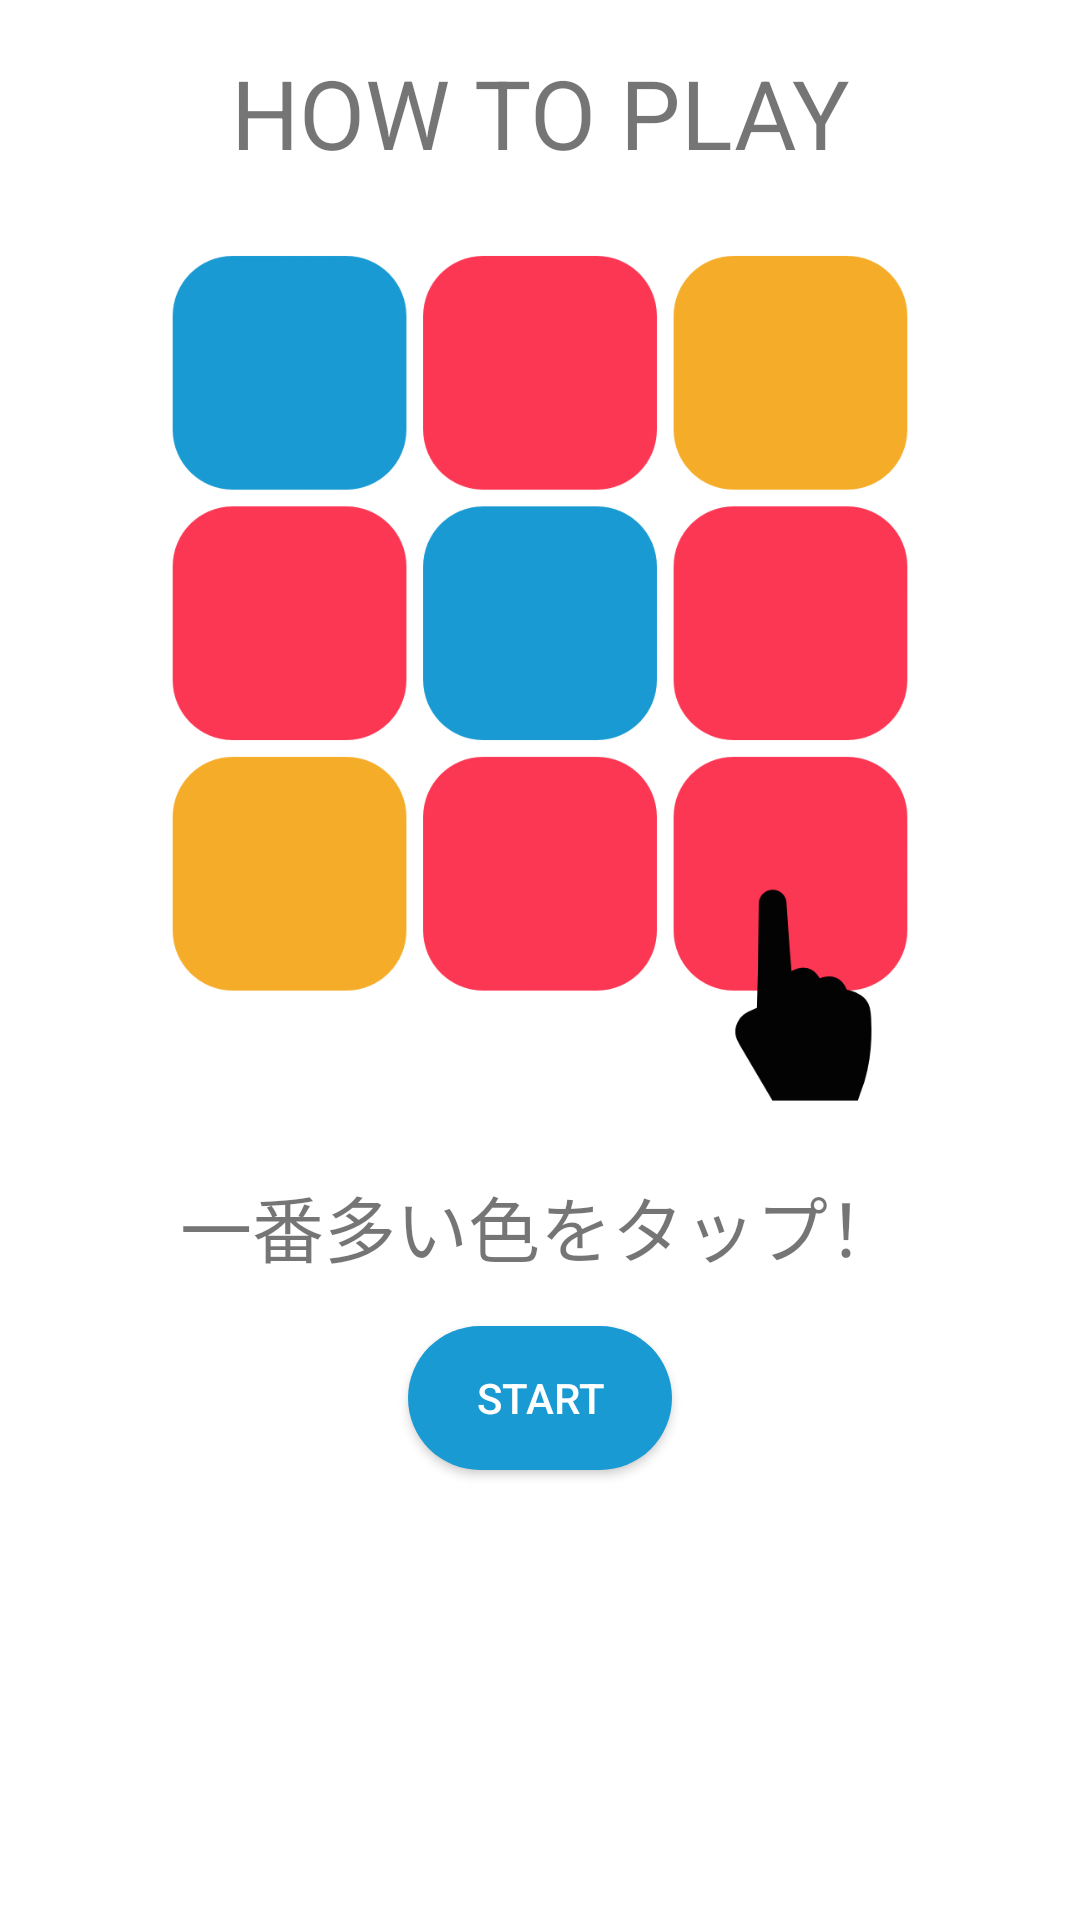

Here is an Android app screen rendered from its layout file. Give the layout XML and the strings, colors and styles it references.
<!-- AndroidManifest.xml: application theme AppTheme -->
<!-- res/layout/fragment_start.xml -->
<LinearLayout xmlns:android="http://schemas.android.com/apk/res/android"
    xmlns:tools="http://schemas.android.com/tools"
    android:layout_width="match_parent"
    android:layout_height="match_parent"
    android:padding="16dp"
    android:orientation="vertical"
    android:background="@color/app_white"
    android:clickable="true"
    tools:context="com.kentoapps.birdview.fragment.StartFragment">

    <TextView
        android:id="@+id/start_label"
        android:layout_width="match_parent"
        android:layout_height="wrap_content"
        android:gravity="center_horizontal"
        android:text="@string/start_label"
        android:textSize="32sp"/>
    <ImageView
        android:id="@+id/start_image"
        android:layout_width="300dp"
        android:layout_height="300dp"
        android:layout_gravity="center_horizontal"
        android:layout_marginTop="16dp"
        android:layout_marginBottom="16dp"
        android:scaleType="centerCrop"
        android:src="@drawable/how_to_image"/>
    <TextView
        android:id="@+id/start_exp"
        android:layout_width="match_parent"
        android:layout_height="wrap_content"
        android:gravity="center_horizontal"
        android:text="@string/start_exp"
        android:textSize="24sp"/>
    <Button
        android:id="@+id/start_button"
        android:layout_width="wrap_content"
        android:layout_height="wrap_content"
        android:layout_marginTop="16dp"
        android:layout_gravity="center_horizontal"
        android:text="@string/start_button"
        android:textColor="@color/app_white"
        android:background="@drawable/blue_button"/>
</LinearLayout>
<!-- resources referenced by this layout -->
<resources>
  <color name="app_white">#FFFFFF</color>
  <!-- drawable blue_button (drawable) -->
  <?xml version="1.0" encoding="utf-8"?>
  <selector xmlns:android="http://schemas.android.com/apk/res/android">
          
          <item android:state_pressed="false">
              
              <shape android:shape="rectangle">
                  
                  <solid android:color="@color/app_blue"/>
                  
                  <corners android:radius="@dimen/button_radius"/>
                  
                  <padding android:top="@dimen/button_padding_tb"
                      android:left="@dimen/button_padding_lr"
                      android:bottom="@dimen/button_padding_tb"
                      android:right="@dimen/button_padding_lr"/>
              </shape>
          </item>
          
          <item android:state_pressed="true">
              <shape android:shape="rectangle">
                  <solid android:color="@color/app_blue"/>
                  <corners android:radius="@dimen/button_radius"/>
                  <padding android:top="@dimen/button_padding_tb"
                      android:left="@dimen/button_padding_lr"
                      android:bottom="@dimen/button_padding_tb"
                      android:right="@dimen/button_padding_lr"/>
              </shape>
          </item>
  </selector>
  <!-- drawable how_to_image: png bitmap (drawable-hdpi, 65941 bytes) -->
  <string name="start_button">START</string>
  <string name="start_exp">一番多い色をタップ！</string>
  <string name="start_label">HOW TO PLAY</string>
  <style name="AppTheme" parent="Theme.AppCompat.Light.DarkActionBar">
          
          <item name="android:windowBackground">@color/app_white</item>
      </style>
  <color name="app_blue">#1A9AD2</color>
  <dimen name="button_radius">24dp</dimen>
  <dimen name="button_padding_tb">8dp</dimen>
  <dimen name="button_padding_lr">16dp</dimen>
</resources>
